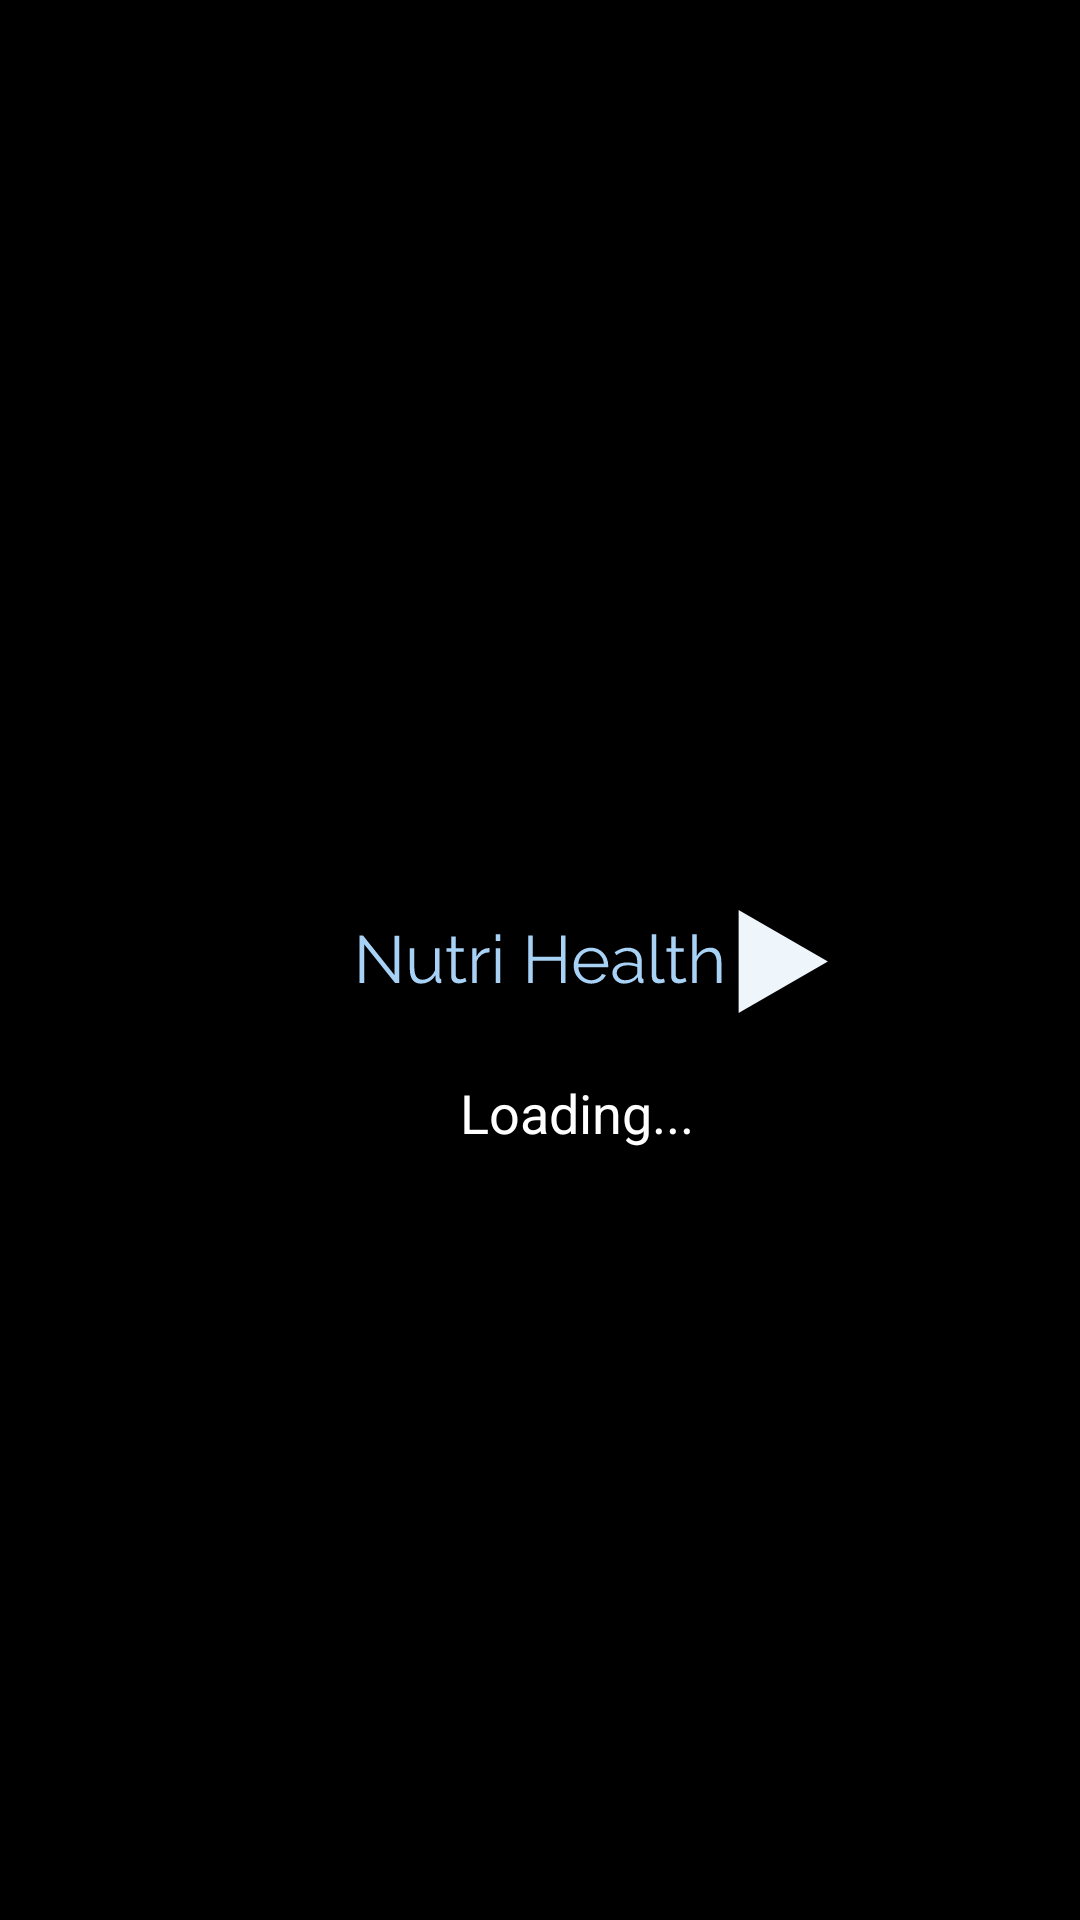

Layout XML and referenced resources for this Android screen:
<!-- AndroidManifest.xml: application theme AppTheme -->
<!-- res/layout/activity_splash_screen.xml -->
<?xml version="1.0" encoding="utf-8"?>
<RelativeLayout xmlns:android="http://schemas.android.com/apk/res/android"
    xmlns:tools="http://schemas.android.com/tools"
    android:layout_width="match_parent"
    android:layout_height="match_parent"
    android:background="@color/black"
    tools:context="com.nutrihealth.activities.SplashScreenActivity">

    <ImageView
        android:id="@+id/logo_splash"
        android:layout_width="wrap_content"
        android:layout_height="wrap_content"
        android:layout_centerInParent="true"
        android:src="@drawable/logo"/>
    <LinearLayout
        android:id="@+id/loading_container"
        android:layout_marginTop="15dp"
        android:layout_below="@+id/logo_splash"
        android:layout_centerInParent="true"
        android:layout_width="wrap_content"
        android:layout_height="wrap_content"
        android:orientation="horizontal"
        android:gravity="center">
        <ProgressBar
            android:indeterminateOnly="true"
            android:indeterminate="true"
            android:indeterminateDrawable="@drawable/animation_intermediate"
            android:id="@+id/progress"
            android:layout_width="25dp"
            android:layout_height="20dp"
            />
        <TextView
            fontPath="fonts/Raleway-Medium.ttf"
            android:textSize="18dp"
            android:layout_margin="5dp"
            android:layout_width="wrap_content"
            android:layout_height="wrap_content"
            android:text="@string/loading"
            android:textColor="@color/white"/>
    </LinearLayout>

</RelativeLayout>
<!-- resources referenced by this layout -->
<resources>
  <color name="black">#000000</color>
  <color name="white">#FFFFFF</color>
  <!-- drawable logo: png bitmap (drawable-xxhdpi, 8042 bytes) -->
  <string name="loading">Loading...</string>
  <style name="AppTheme" parent="Theme.AppCompat.Light.NoActionBar">
          
          <item name="colorPrimary">@color/colorPrimary</item>
          <item name="colorPrimaryDark">@color/colorPrimaryDark</item>
          <item name="colorAccent">@color/colorAccent</item>
      </style>
  <color name="colorPrimary">#AED5F3</color>
  <color name="colorPrimaryDark">#AED5F3</color>
  <color name="colorAccent">#AED5F3</color>
</resources>
